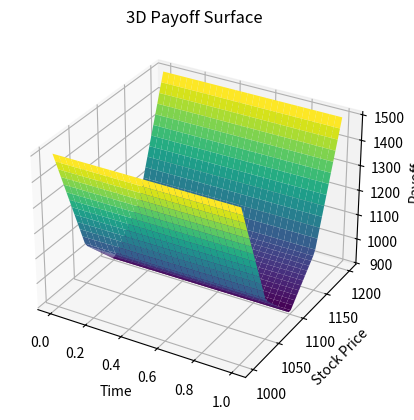

Source code (Python):
import numpy as np
import matplotlib.pyplot as plt
from mpl_toolkits.mplot3d import Axes3D
from scipy.stats import norm

# Black-Scholes function for European Call option price
def black_scholes_call(S, K, T, r, sigma):
    d1 = (np.log(S / K) + (r + 0.5 * sigma ** 2) * T) / (sigma * np.sqrt(T))
    d2 = d1 - sigma * np.sqrt(T)
    return S * norm.cdf(d1) - K * np.exp(-r * T) * norm.cdf(d2)

# Black-Scholes function for European Put option price
def black_scholes_put(S, K, T, r, sigma):
    d1 = (np.log(S / K) + (r + 0.5 * sigma ** 2) * T) / (sigma * np.sqrt(T))
    d2 = d1 - sigma * np.sqrt(T)
    return K * np.exp(-r * T) * norm.cdf(-d2) - S * norm.cdf(-d1)

# Generate synthetic options data (mock)
def generate_mock_options():
    strikes = [1000, 1050, 1100, 1150, 1200]  # Example strikes
    expirations = [30, 60, 90]  # Expirations in days
    option_types = ['call', 'put']  # Option types
    options = []
    
    for strike in strikes:
        for exp in expirations:
            for opt_type in option_types:
                options.append({'strike': strike, 'type': opt_type, 'T': exp / 365, 'r': 0.01, 'sigma': 0.2})
    
    return options

# Simulate the payoff surface over stock prices and time
def simulate_payoff(options, stock_prices, times):
    payoff_surface = np.zeros((len(stock_prices), len(times)))
    
    for opt in options:
        for i, stock_price in enumerate(stock_prices):
            for j, time in enumerate(times):
                if opt['type'] == 'call':
                    payoff_surface[i, j] += max(stock_price - opt['strike'], 0)
                else:
                    payoff_surface[i, j] += max(opt['strike'] - stock_price, 0)
    
    return payoff_surface

# Plotting function for 3D surface
def plot_3d_surface(stock_prices, times, payoff_surface, ax):
    X, Y = np.meshgrid(times, stock_prices)
    ax.clear()
    ax.plot_surface(X, Y, payoff_surface, cmap='viridis')
    ax.set_xlabel('Time')
    ax.set_ylabel('Stock Price')
    ax.set_zlabel('Payoff')
    ax.set_title('3D Payoff Surface')
    plt.draw()
    plt.pause(0.5)

# Main function to run the valley-growing process
def grow_valley():
    # Initialize stock prices, times, and the surface
    current_stock_price = 1100  # Current stock price (you can change this as needed)
    stock_prices = np.linspace(current_stock_price - 100, current_stock_price + 100, 50)  # Stock price range around current stock price
    times = np.linspace(0, 1, 30)  # Time from 0 to 1 year (in years)
    
    # Generate mock options
    options = generate_mock_options()
    
    # Create plot
    fig = plt.figure()
    ax = fig.add_subplot(111, projection='3d')
    
    # Initialize the payoff surface as flat
    payoff_surface = np.zeros((len(stock_prices), len(times)))
    
    # Iterate over adding options to create the "valley"
    for i in range(1, len(options) + 1):
        current_options = options[:i]
        payoff_surface = simulate_payoff(current_options, stock_prices, times)
        
        # Print the current option positions
        print(f"Step {i}: Current Option Positions:")
        for opt in current_options:
            print(f"  {opt['type'].capitalize()} Option: Strike = {opt['strike']}, T = {opt['T']*365} days, Sigma = {opt['sigma']}")
        
        # Update the plot to show the valley growing
        plot_3d_surface(stock_prices, times, payoff_surface, ax)
    
    plt.show()

# Run the valley-growing simulation
grow_valley()
